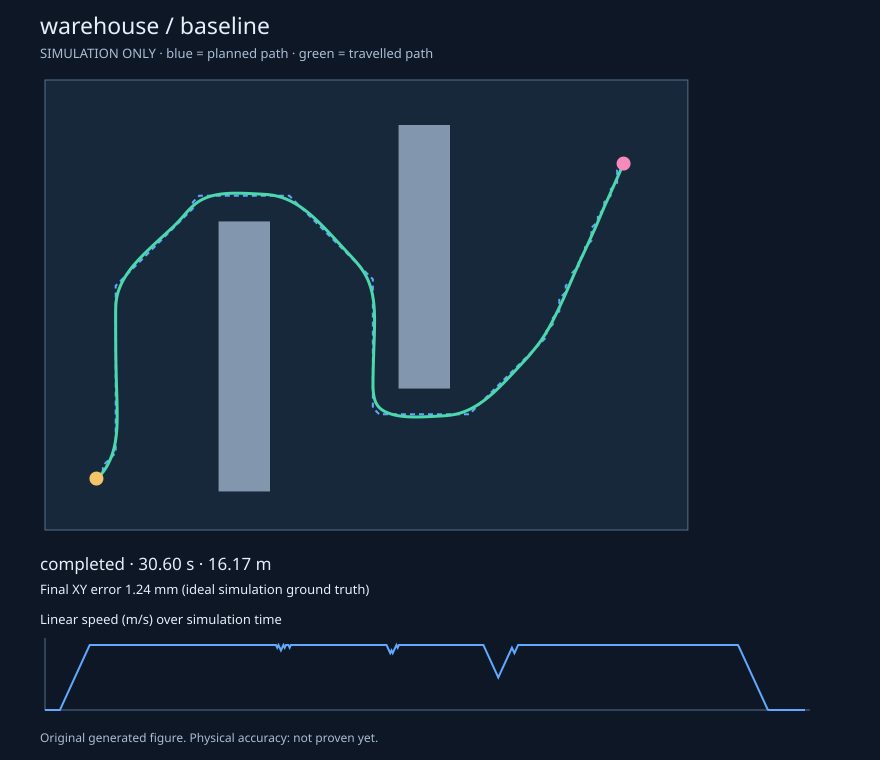

The file beside this chart, header and first rows:
t, x, y, yaw, v, w, clearance, blocked
0.0, 0.8, 0.8, 0, 0.0, 0.0, 0.58, False
0.05, 0.8, 0.8, 0.005, 0.0, 0.1, 0.58, False
0.1, 0.8, 0.8, 0.015, 0.0, 0.2, 0.58, False
0.15, 0.8, 0.8, 0.03, 0.0, 0.3, 0.58, False
0.2, 0.8, 0.8, 0.05, 0.0, 0.4, 0.58, False
0.25, 0.8, 0.8, 0.075, 0.0, 0.5, 0.58, False
0.3, 0.8, 0.8, 0.105, 0.0, 0.6, 0.58, False
0.35, 0.8, 0.8, 0.14, 0.0, 0.7, 0.58, False
0.4, 0.8, 0.8, 0.18, 0.0, 0.8, 0.58, False
0.45, 0.8, 0.8, 0.225, 0.0, 0.9, 0.58, False
0.5, 0.8, 0.8, 0.275, 0.0, 1, 0.58, False
0.55, 0.8, 0.8, 0.33, 0.0, 1.1, 0.58, False
0.6, 0.8, 0.8, 0.3897, 0.0, 1.195, 0.58, False
0.65, 0.8011, 0.8005, 0.4512, 0.025, 1.229, 0.5805, False
0.7, 0.8034, 0.8017, 0.5076, 0.05, 1.129, 0.5817, False
0.75, 0.8066, 0.8036, 0.5591, 0.075, 1.029, 0.5836, False
0.8, 0.8108, 0.8063, 0.6055, 0.1, 0.9289, 0.5863, False
0.85, 0.8158, 0.81, 0.647, 0.125, 0.8289, 0.59, False
0.9, 0.8217, 0.8146, 0.6834, 0.15, 0.7289, 0.5946, False
0.95, 0.8284, 0.8202, 0.7161, 0.175, 0.6539, 0.6002, False
1.0, 0.8359, 0.8269, 0.7459, 0.2, 0.5957, 0.6069, False
1.05, 0.844, 0.8347, 0.7731, 0.225, 0.5443, 0.6147, False
1.1, 0.8529, 0.8435, 0.798, 0.25, 0.4989, 0.6235, False
1.15, 0.8623, 0.8535, 0.821, 0.275, 0.4587, 0.6335, False
1.2, 0.8724, 0.8646, 0.8489, 0.3, 0.5587, 0.6446, False
1.25, 0.883, 0.8769, 0.878, 0.325, 0.5812, 0.6569, False
1.3, 0.894, 0.8905, 0.9054, 0.35, 0.5479, 0.6705, False
1.35, 0.9053, 0.9054, 0.9313, 0.375, 0.5181, 0.6853, False
1.4, 0.9171, 0.9216, 0.9558, 0.4, 0.4916, 0.6971, False
1.45, 0.9291, 0.9391, 0.9792, 0.425, 0.468, 0.7091, False
1.5, 0.9415, 0.958, 1.002, 0.45, 0.4472, 0.7215, False
1.55, 0.954, 0.9781, 1.029, 0.475, 0.5472, 0.734, False
1.6, 0.9666, 0.9997, 1.057, 0.5, 0.5568, 0.7466, False
1.65, 0.9792, 1.023, 1.084, 0.525, 0.5435, 0.7592, False
1.7, 0.9917, 1.047, 1.112, 0.55, 0.5633, 0.7717, False
1.75, 1.004, 1.073, 1.14, 0.575, 0.5584, 0.7841, False
1.8, 1.016, 1.101, 1.168, 0.6, 0.5558, 0.7962, False
1.85, 1.028, 1.128, 1.196, 0.6, 0.5558, 0.8076, False
1.9, 1.038, 1.156, 1.223, 0.6, 0.5558, 0.8182, False
1.95, 1.048, 1.185, 1.251, 0.6, 0.5558, 0.828, False
2.0, 1.057, 1.213, 1.276, 0.6, 0.5035, 0.8371, False
2.05, 1.065, 1.242, 1.302, 0.6, 0.5035, 0.8454, False
2.1, 1.073, 1.271, 1.327, 0.6, 0.5035, 0.853, False
2.15, 1.08, 1.3, 1.349, 0.6, 0.435, 0.86, False
2.2, 1.086, 1.33, 1.37, 0.6, 0.435, 0.8663, False
2.25, 1.092, 1.359, 1.392, 0.6, 0.435, 0.8719, False
2.3, 1.097, 1.389, 1.41, 0.6, 0.362, 0.877, False
2.35, 1.102, 1.418, 1.428, 0.6, 0.362, 0.8815, False
2.4, 1.106, 1.448, 1.446, 0.6, 0.362, 0.8855, False
2.45, 1.109, 1.478, 1.464, 0.6, 0.362, 0.889, False
2.5, 1.112, 1.508, 1.479, 0.6, 0.2834, 0.892, False
2.55, 1.115, 1.538, 1.493, 0.6, 0.2834, 0.8945, False
2.6, 1.117, 1.568, 1.507, 0.6, 0.2834, 0.8966, False
2.65, 1.118, 1.598, 1.518, 0.6, 0.214, 0.8984, False
2.7, 1.12, 1.628, 1.528, 0.6, 0.214, 0.8998, False
2.75, 1.121, 1.658, 1.539, 0.6, 0.214, 0.9009, False
2.8, 1.122, 1.688, 1.547, 0.6, 0.1554, 0.9018, False
2.85, 1.122, 1.717, 1.555, 0.6, 0.1554, 0.9024, False
2.9, 1.123, 1.747, 1.562, 0.6, 0.1554, 0.9028, False
2.95, 1.123, 1.777, 1.57, 0.6, 0.1554, 0.9029, False
... 553 more rows
